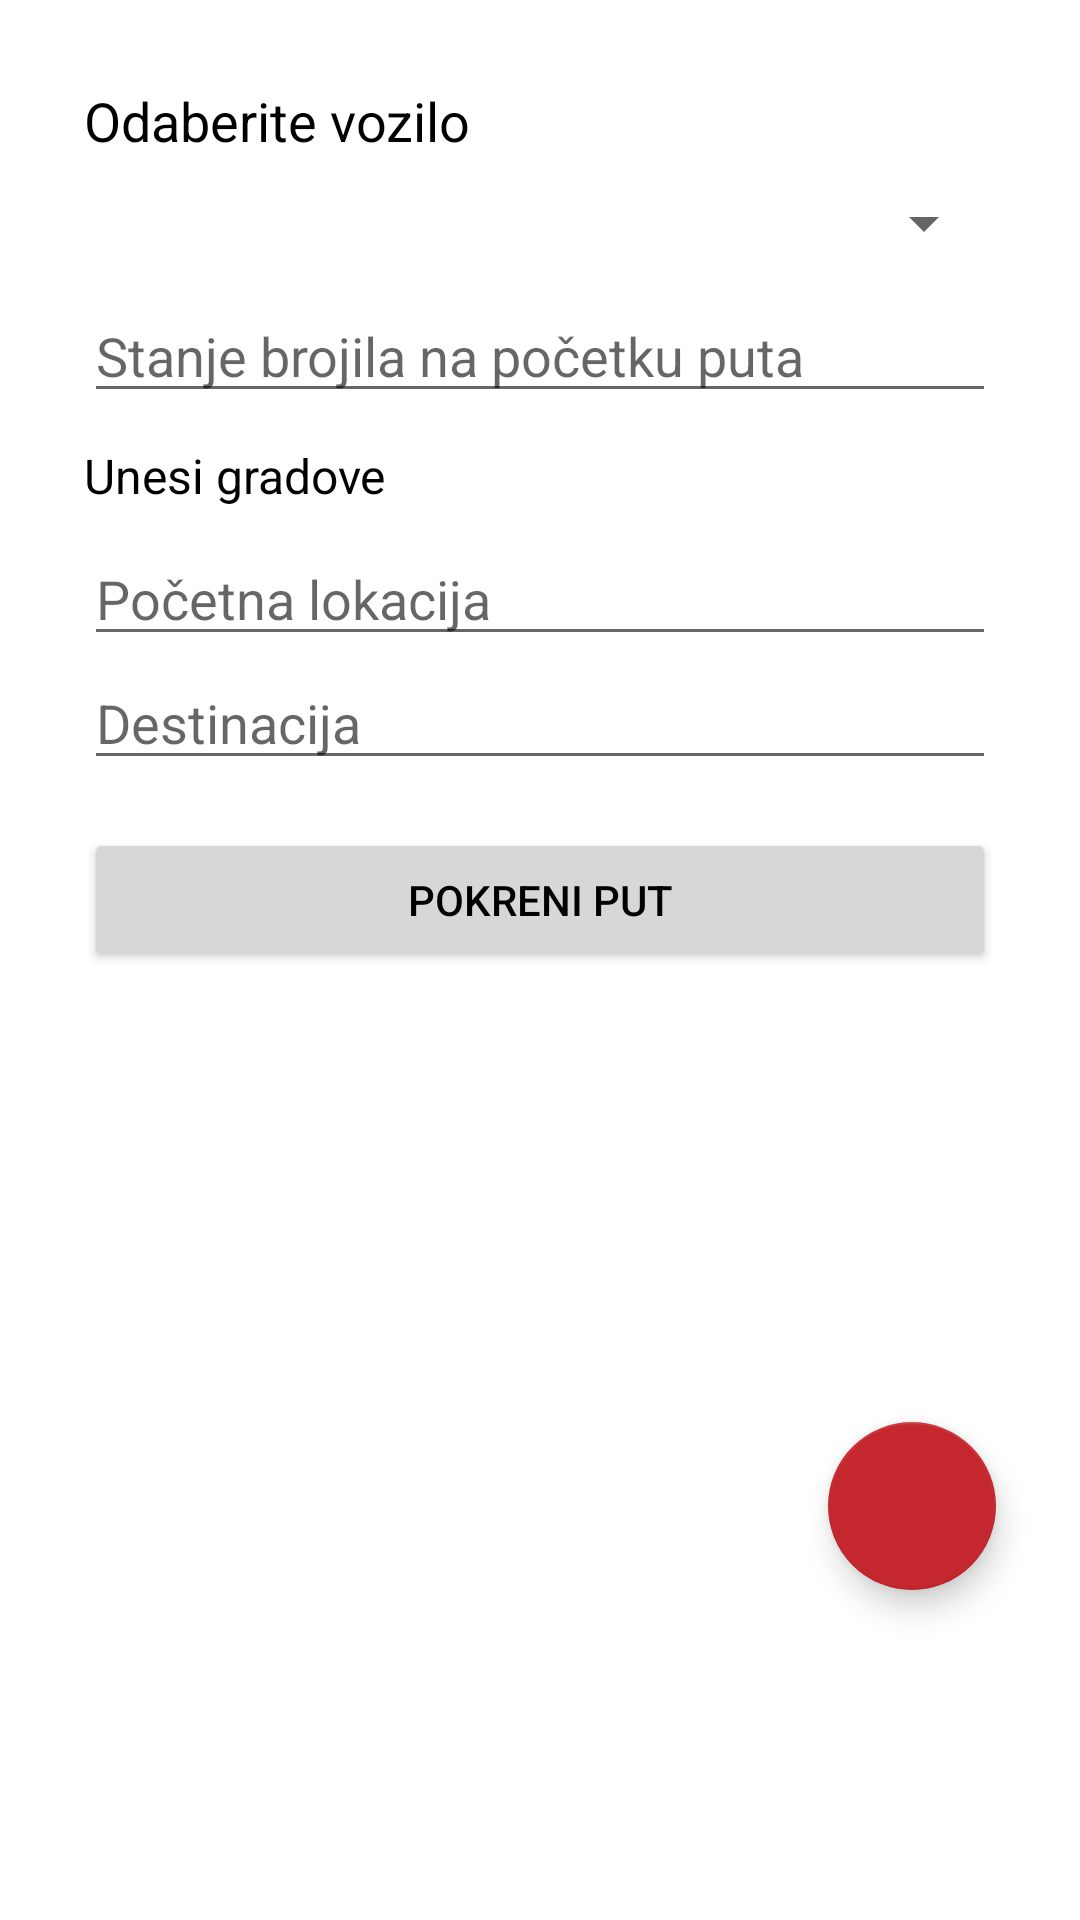

Android layout source for this screen:
<!-- AndroidManifest.xml: application theme AppTheme -->
<!-- res/layout/fragment_warrants.xml -->
<?xml version="1.0" encoding="utf-8"?>
<androidx.coordinatorlayout.widget.CoordinatorLayout xmlns:android="http://schemas.android.com/apk/res/android"
    xmlns:tools="http://schemas.android.com/tools"
    android:layout_width="match_parent"
    android:layout_height="match_parent"
    android:orientation="vertical"
    android:padding="@dimen/_10sp"
    tools:context=".fragment.WarrantsFragment">

    <LinearLayout
        android:layout_width="match_parent"
        android:layout_height="match_parent"
        android:orientation="vertical"
        android:padding="@dimen/_18sp">

        <TextView
            android:layout_width="match_parent"
            android:layout_height="wrap_content"
            android:layout_marginBottom="@dimen/_10sp"
            android:text="@string/select_car"
            android:textSize="@dimen/_18sp" />

        <Spinner
            android:id="@+id/spinnerSelectCar"
            android:layout_width="match_parent"
            android:layout_height="wrap_content"
            android:layout_marginBottom="@dimen/_10sp"
            android:prompt="@string/select_car" />

        <EditText
            android:id="@+id/etStartKilometers"
            android:layout_width="match_parent"
            android:layout_height="wrap_content"
            android:layout_marginBottom="@dimen/_10sp"
            android:hint="@string/count_kilometers_onStart"
            android:importantForAutofill="no"
            android:inputType="number" />

        <TextView
            android:id="@+id/tvEnterCities"
            android:layout_width="match_parent"
            android:layout_height="wrap_content"
            android:text="@string/enter_start_city"
            android:textSize="@dimen/_16sp" />

        <LinearLayout
            android:id="@+id/llCities"
            android:layout_width="match_parent"
            android:layout_height="wrap_content"
            android:layout_marginTop="8dp"
            android:orientation="vertical"
            tools:visibility="visible">

            <EditText
                android:id="@+id/etStartCity"
                android:layout_width="match_parent"
                android:layout_height="wrap_content"
                android:hint="@string/start_city"
                android:importantForAutofill="no"
                android:inputType="text" />

            <EditText
                android:id="@+id/etEndCity"
                android:layout_width="match_parent"
                android:layout_height="wrap_content"
                android:hint="@string/destination"
                android:importantForAutofill="no"
                android:inputType="text" />
        </LinearLayout>

        <Button
            android:id="@+id/btnStartTrip"
            android:layout_width="match_parent"
            android:layout_height="wrap_content"
            android:layout_marginTop="@dimen/_16sp"
            android:text="@string/start_trip" />

        <TextView
            android:id="@+id/tvTripDescription"
            android:layout_width="match_parent"
            android:layout_height="wrap_content"
            android:layout_marginTop="@dimen/_16sp"
            android:text="@string/trip_description"
            android:textSize="@dimen/_16sp"
            android:visibility="gone" />

        <EditText
            android:id="@+id/etTripDescription"
            android:layout_width="match_parent"
            android:layout_height="wrap_content"
            android:gravity="top"
            android:importantForAutofill="no"
            android:inputType="textMultiLine"
            android:minLines="2"
            android:visibility="gone" />

        <LinearLayout
            android:id="@+id/llBillsButtons"
            android:layout_width="match_parent"
            android:layout_height="wrap_content"
            android:layout_marginTop="@dimen/_16sp"
            android:orientation="horizontal"
            android:visibility="gone">

            <Button
                android:id="@+id/btnScanReceipt"
                style="?android:attr/buttonBarButtonStyle"
                android:layout_width="0dp"
                android:layout_height="wrap_content"
                android:layout_marginEnd="@dimen/_4sp"
                android:layout_weight="1"
                android:text="@string/scan_receipt" />

            <Button
                android:id="@+id/btnUploadInvoice"
                style="?android:attr/buttonBarButtonStyle"
                android:layout_width="0dp"
                android:layout_height="wrap_content"
                android:layout_marginStart="@dimen/_4sp"
                android:layout_weight="1"
                android:text="@string/upload_invoice" />
        </LinearLayout>

        <Button
            android:id="@+id/btnEndTrip"
            android:layout_width="match_parent"
            android:layout_height="wrap_content"
            android:backgroundTint="@color/estudent_red"
            android:text="@string/end_trip"
            android:textColor="@color/white"
            android:visibility="gone" />
    </LinearLayout>

    <com.google.android.material.floatingactionbutton.FloatingActionButton
        android:id="@+id/fabListWarrants"
        style="@style/CustomFloatingActionButton"
        android:layout_width="wrap_content"
        android:layout_height="wrap_content"
        android:layout_gravity="end|bottom"
        android:layout_marginEnd="@dimen/_18sp"
        android:layout_marginBottom="@dimen/_100sp"
        android:contentDescription="@string/warrants_list"
        android:src="@drawable/ic_list"
        android:visibility="visible" />

</androidx.coordinatorlayout.widget.CoordinatorLayout>
<!-- resources referenced by this layout -->
<resources>
  <color name="estudent_red">#c5272f</color>
  <color name="white">#FFFFFFFF</color>
  <dimen name="_100sp">100sp</dimen>
  <dimen name="_10sp">10sp</dimen>
  <dimen name="_16sp">16sp</dimen>
  <dimen name="_18sp">18sp</dimen>
  <dimen name="_4sp">4sp</dimen>
  <string name="count_kilometers_onStart">Stanje brojila na početku puta</string>
  <string name="destination">Destinacija</string>
  <string name="end_trip">Završi put</string>
  <string name="enter_start_city">Unesi gradove</string>
  <string name="scan_receipt">Skeniraj račun</string>
  <string name="select_car">Odaberite vozilo</string>
  <string name="start_city">Početna lokacija</string>
  <string name="start_trip">Pokreni put</string>
  <string name="trip_description">Zadatak/opis puta</string>
  <string name="upload_invoice">Učitaj račun</string>
  <string name="warrants_list">Lista putnih naloga</string>
  <style name="CustomFloatingActionButton" parent="Widget.Design.FloatingActionButton">
          <item name="backgroundTint">@color/estudent_red</item>
          <item name="rippleColor">@color/estudent_red</item>
          <item name="elevation">6dp</item>
      </style>
  <style name="AppTheme" parent="Theme.MaterialComponents.Light.NoActionBar">
          <item name="android:textColor">@color/black</item>
          <item name="android:windowBackground">@color/white</item>
          <item name="colorPrimary">@color/estudent_red</item>
          <item name="colorPrimaryDark">@color/estudent_red</item>
          <item name="colorAccent">@color/colorAccent</item>
      </style>
  <color name="black">#FF000000</color>
  <color name="colorAccent">#00FFFF</color>
</resources>
